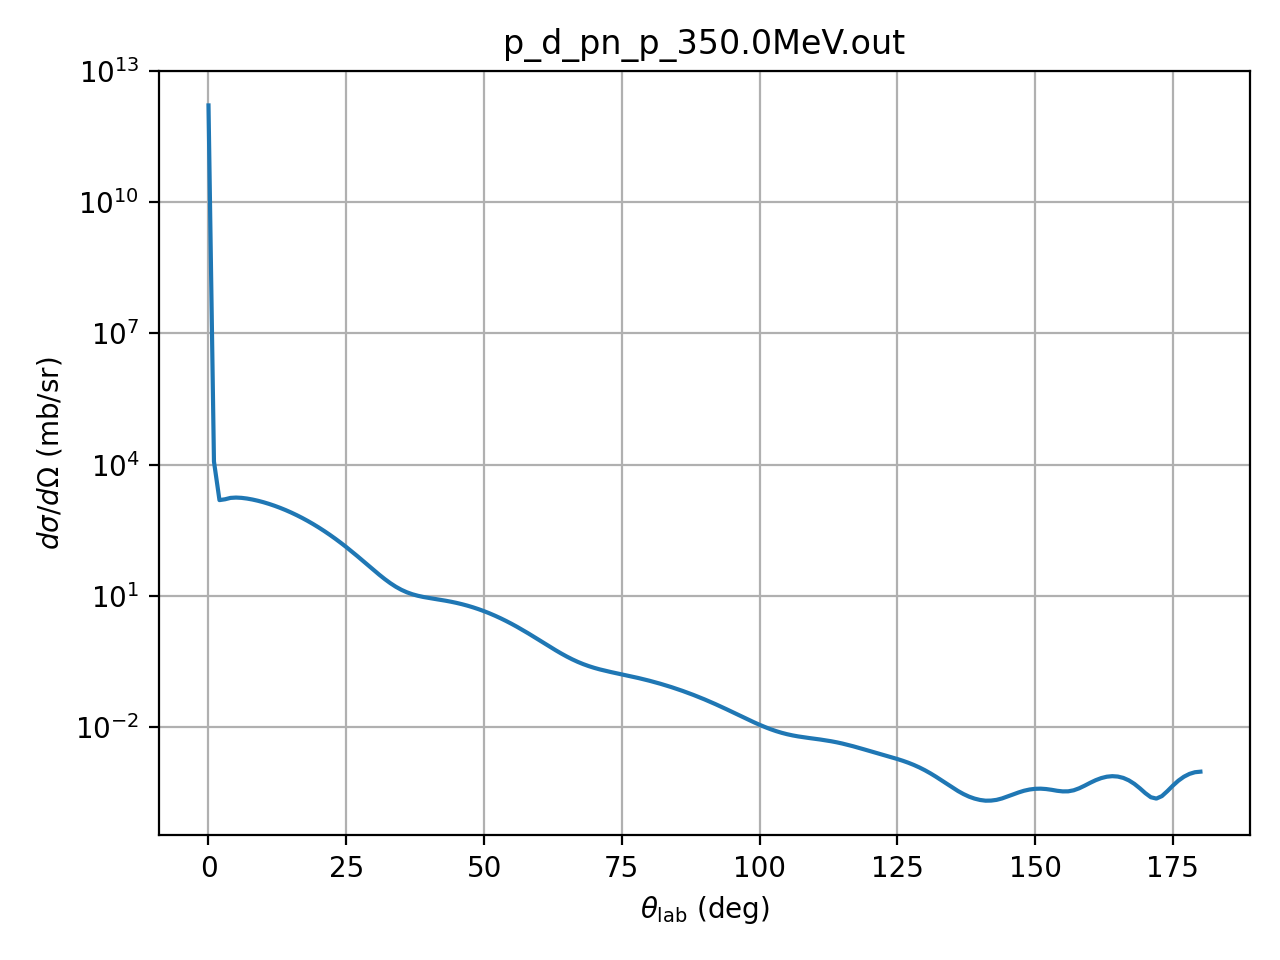

The table this chart was drawn from, first rows:
theta_deg, dsigma_domega_mb_sr, ratio_to_rutherford
0.01, 1641600000000, 1
1.0, 11787, 0.7179
2.0, 1543, 1.503
3.0, 1611, 7.946
4.0, 1733, 27.0
5.0, 1764, 67.08
6.0, 1737, 136.9
7.0, 1675, 244.3
8.0, 1589, 395.2
9.0, 1488, 592.4
10.0, 1378, 835.1
11.0, 1262, 1119
12.0, 1144, 1434
13.0, 1027, 1771
14.0, 912.4, 2114
15.0, 802.9, 2448
16.0, 699.6, 2757
17.0, 603.7, 3026
18.0, 515.8, 3245
19.0, 436.4, 3402
20.0, 365.6, 3492
21.0, 303.3, 3513
22.0, 249.1, 3468
23.0, 202.6, 3361
24.0, 163.2, 3203
25.0, 130.3, 3003
26.0, 103.2, 2774
27.0, 81.1, 2530
28.0, 63.42, 2282
29.0, 49.46, 2041
30.0, 38.6, 1819
31.0, 30.3, 1623
32.0, 24.06, 1458
33.0, 19.44, 1329
34.0, 16.1, 1235
35.0, 13.71, 1177
36.0, 12.02, 1151
37.0, 10.84, 1154
38.0, 10.01, 1181
39.0, 9.395, 1225
40.0, 8.916, 1281
41.0, 8.506, 1344
42.0, 8.119, 1406
43.0, 7.729, 1465
44.0, 7.319, 1514
45.0, 6.884, 1551
46.0, 6.423, 1572
47.0, 5.941, 1578
48.0, 5.446, 1565
49.0, 4.945, 1536
50.0, 4.449, 1491
51.0, 3.965, 1430
52.0, 3.501, 1358
53.0, 3.063, 1275
54.0, 2.656, 1185
55.0, 2.284, 1090
56.0, 1.949, 994.2
57.0, 1.651, 898.8
58.0, 1.39, 806.5
59.0, 1.165, 719.3
... 121 more rows
